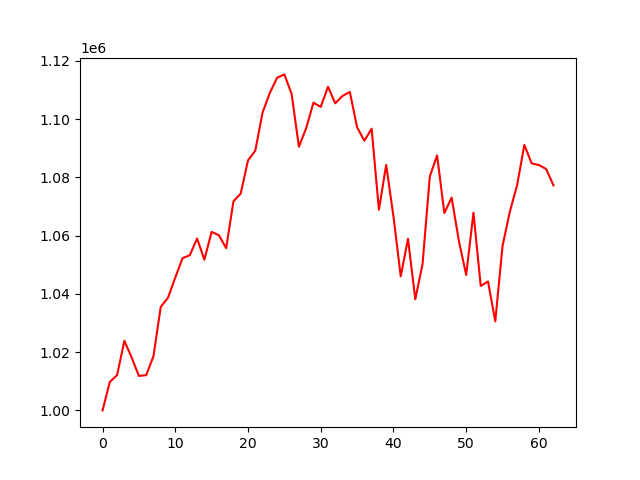

The file beside this chart, header and first rows:
account_value, date, daily_return
1000000, 2021-10-04, 
1009769, 2021-10-05, 0.009769
1012108, 2021-10-06, 0.002316
1023906, 2021-10-07, 0.01166
1018159, 2021-10-08, -0.005613
1011831, 2021-10-11, -0.006215
1012102, 2021-10-12, 0.0002678
1018601, 2021-10-13, 0.006422
1035526, 2021-10-14, 0.01662
1038689, 2021-10-15, 0.003054
1045646, 2021-10-18, 0.006699
1052288, 2021-10-19, 0.006351
1053304, 2021-10-20, 0.0009658
1059042, 2021-10-21, 0.005448
1051764, 2021-10-22, -0.006872
1061316, 2021-10-25, 0.009081
1060137, 2021-10-26, -0.00111
1055719, 2021-10-27, -0.004168
1071821, 2021-10-28, 0.01525
1074465, 2021-10-29, 0.002467
1085894, 2021-11-01, 0.01064
1089187, 2021-11-02, 0.003033
1102248, 2021-11-03, 0.01199
1109032, 2021-11-04, 0.006155
1114239, 2021-11-05, 0.004694
1115396, 2021-11-08, 0.001039
1108645, 2021-11-09, -0.006053
1090551, 2021-11-10, -0.01632
1096934, 2021-11-11, 0.005853
1105695, 2021-11-12, 0.007987
1104215, 2021-11-15, -0.001338
1111127, 2021-11-16, 0.006259
1105462, 2021-11-17, -0.005098
1108018, 2021-11-18, 0.002312
1109389, 2021-11-19, 0.001238
1097236, 2021-11-22, -0.01095
1092592, 2021-11-23, -0.004233
1096752, 2021-11-24, 0.003807
1068914, 2021-11-26, -0.02538
1084298, 2021-11-29, 0.01439
1066622, 2021-11-30, -0.0163
1046051, 2021-12-01, -0.01929
1058938, 2021-12-02, 0.01232
1038174, 2021-12-03, -0.01961
1050231, 2021-12-06, 0.01161
1080343, 2021-12-07, 0.02867
1087572, 2021-12-08, 0.006691
1067777, 2021-12-09, -0.0182
1073087, 2021-12-10, 0.004973
1058147, 2021-12-13, -0.01392
1046521, 2021-12-14, -0.01099
1067898, 2021-12-15, 0.02043
1042740, 2021-12-16, -0.02356
1044280, 2021-12-17, 0.001477
1030596, 2021-12-20, -0.0131
1056496, 2021-12-21, 0.02513
1068221, 2021-12-22, 0.0111
1077338, 2021-12-23, 0.008535
1091177, 2021-12-27, 0.01285
1084827, 2021-12-28, -0.005819
... 3 more rows
